Photos from the image-classification dataset "dataset" in the GitHub repository schwein69/VA_Project. Its 5 classes are: fist, index finger pointing, open palm, pinch, two fingers.

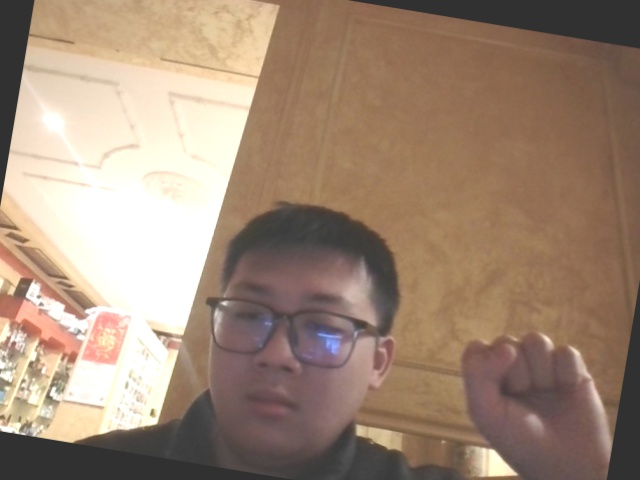
Label: fist

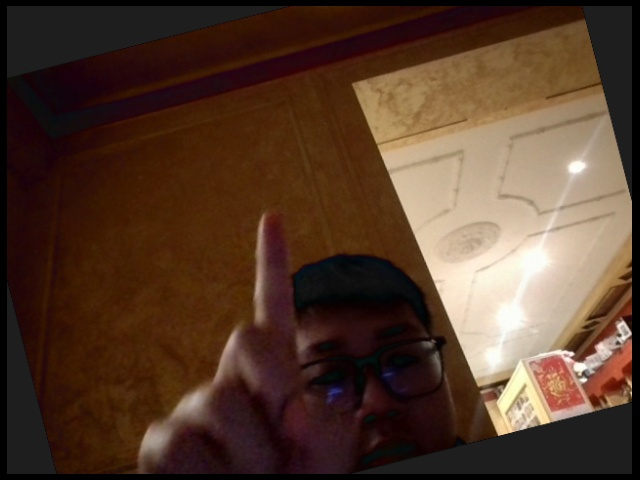
Label: index finger pointing

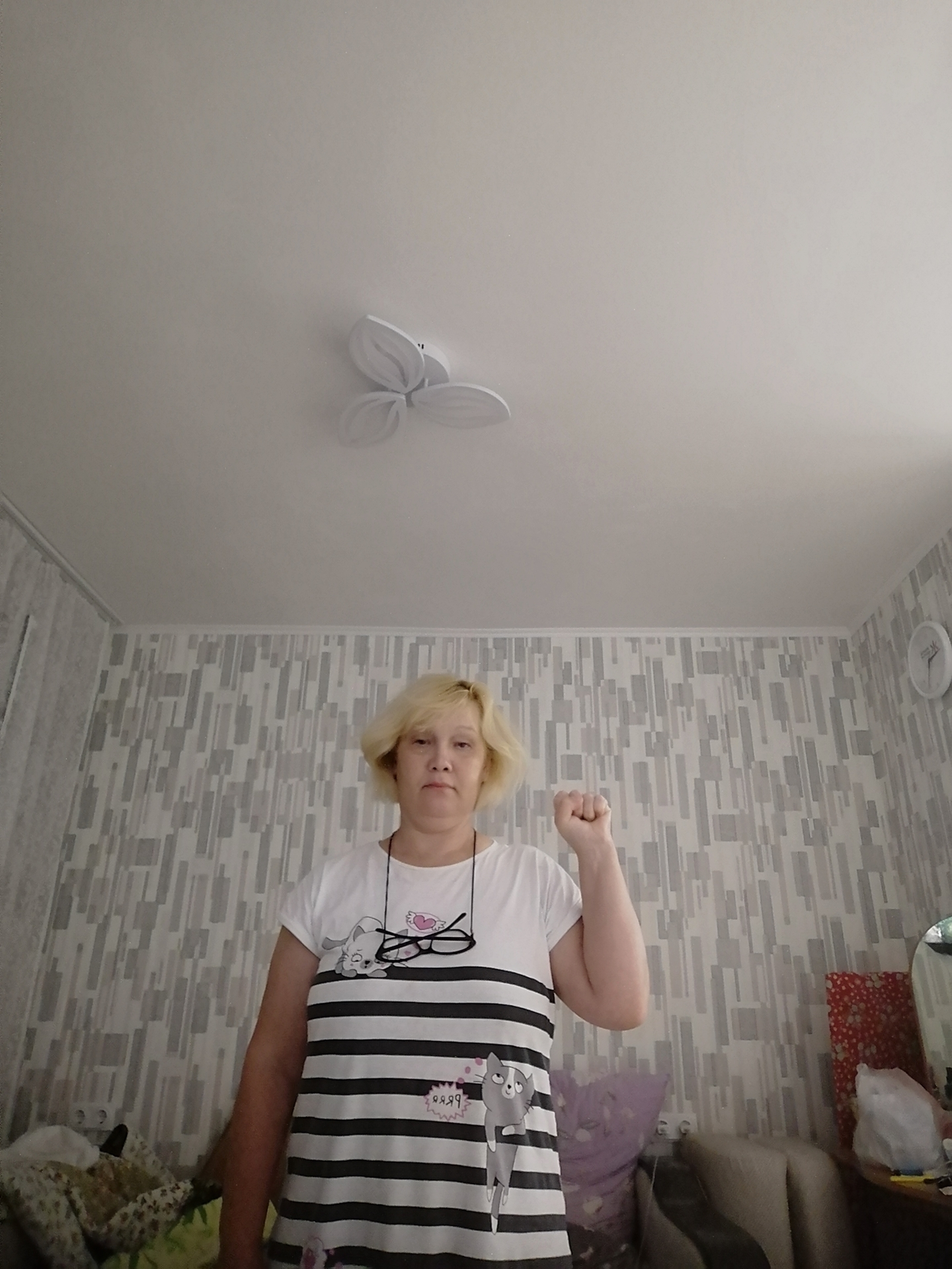
Label: fist

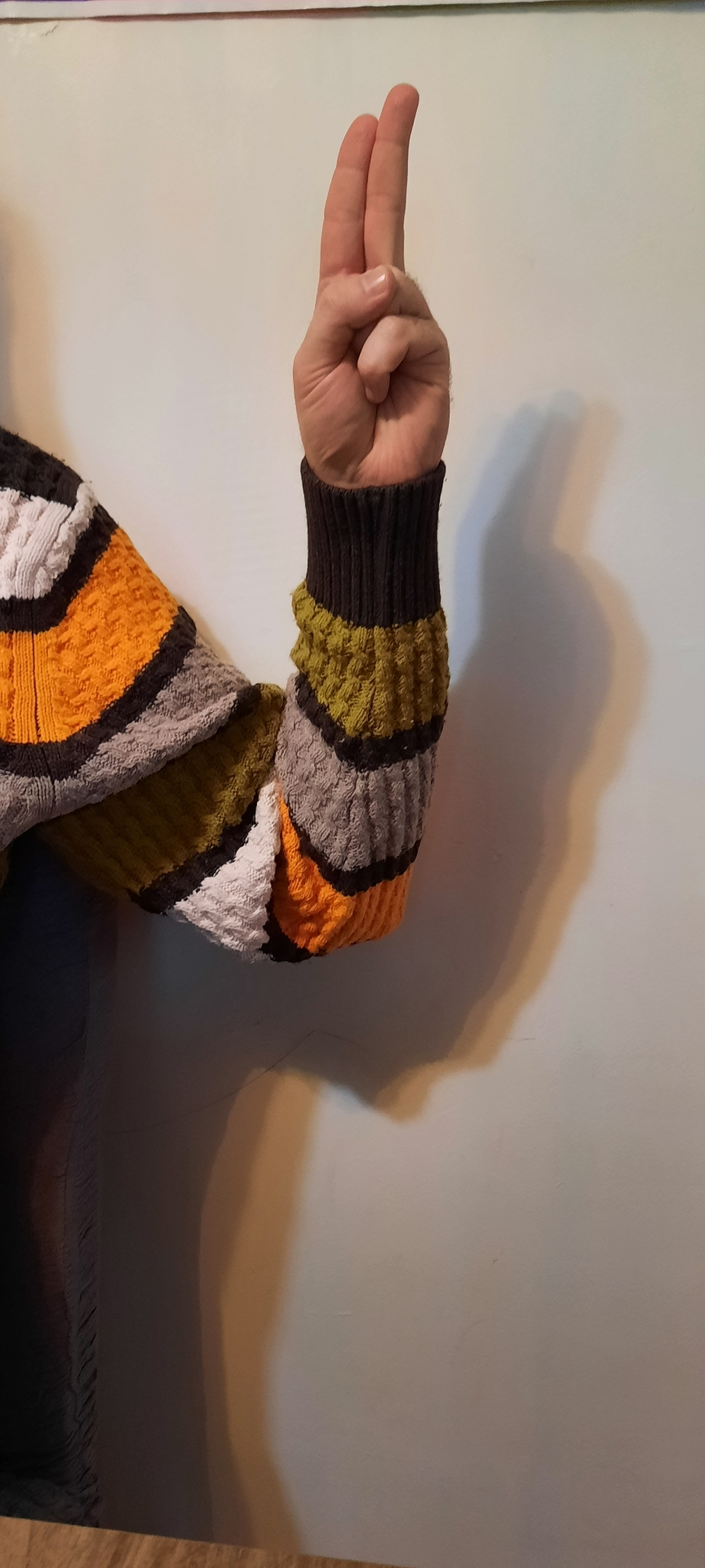
Label: two fingers

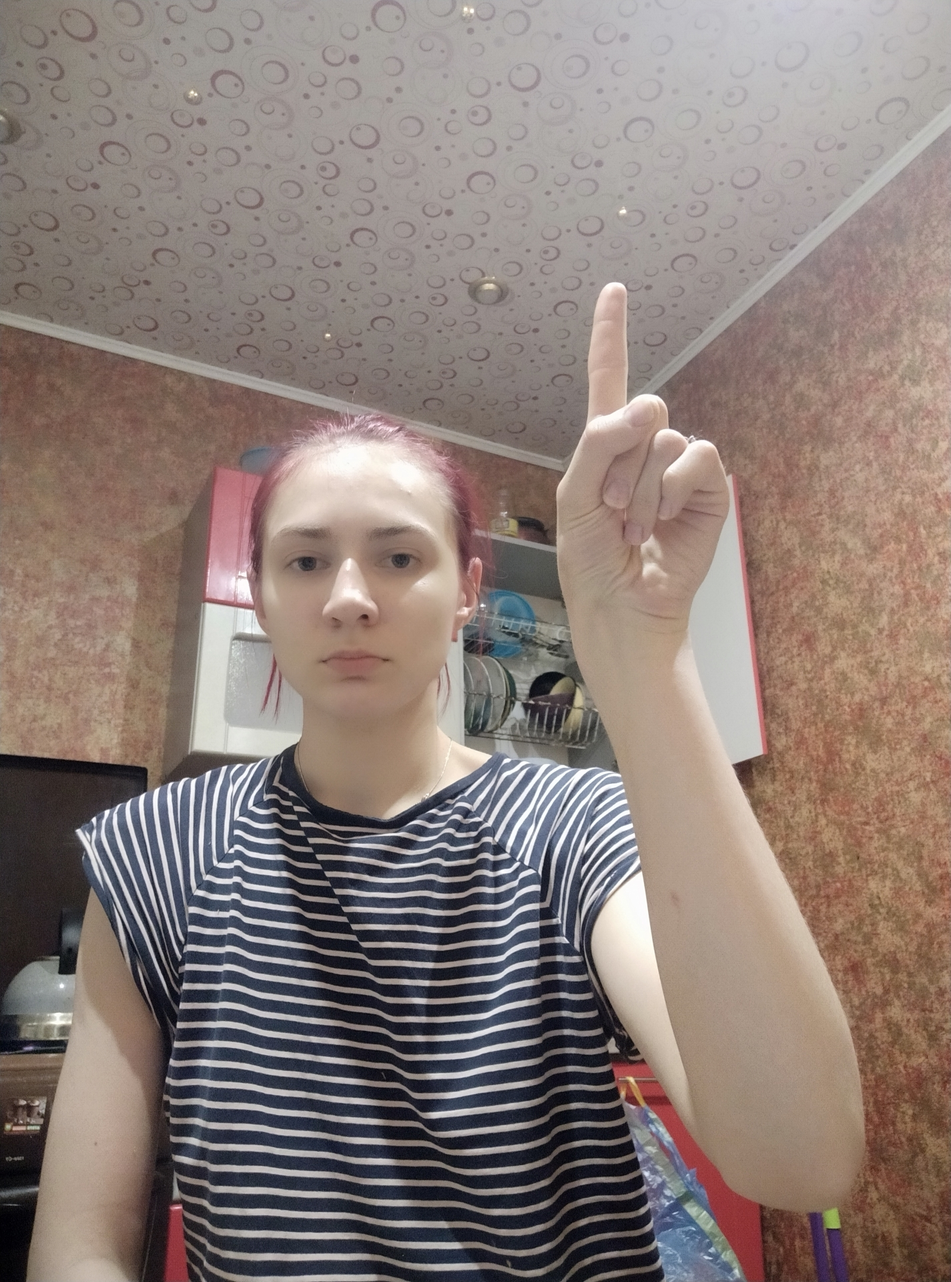
Label: index finger pointing

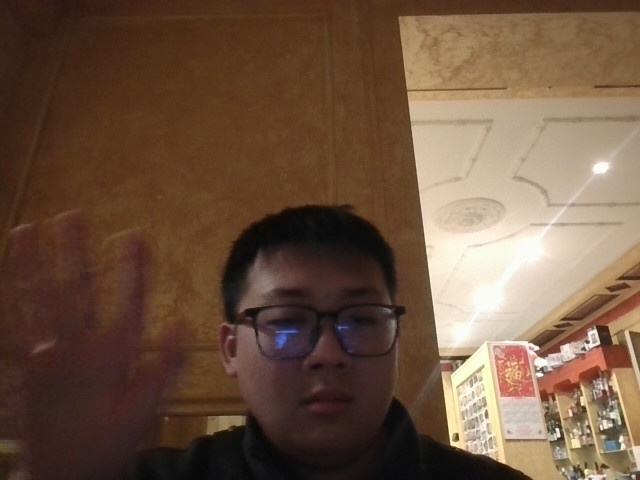
Label: open palm
